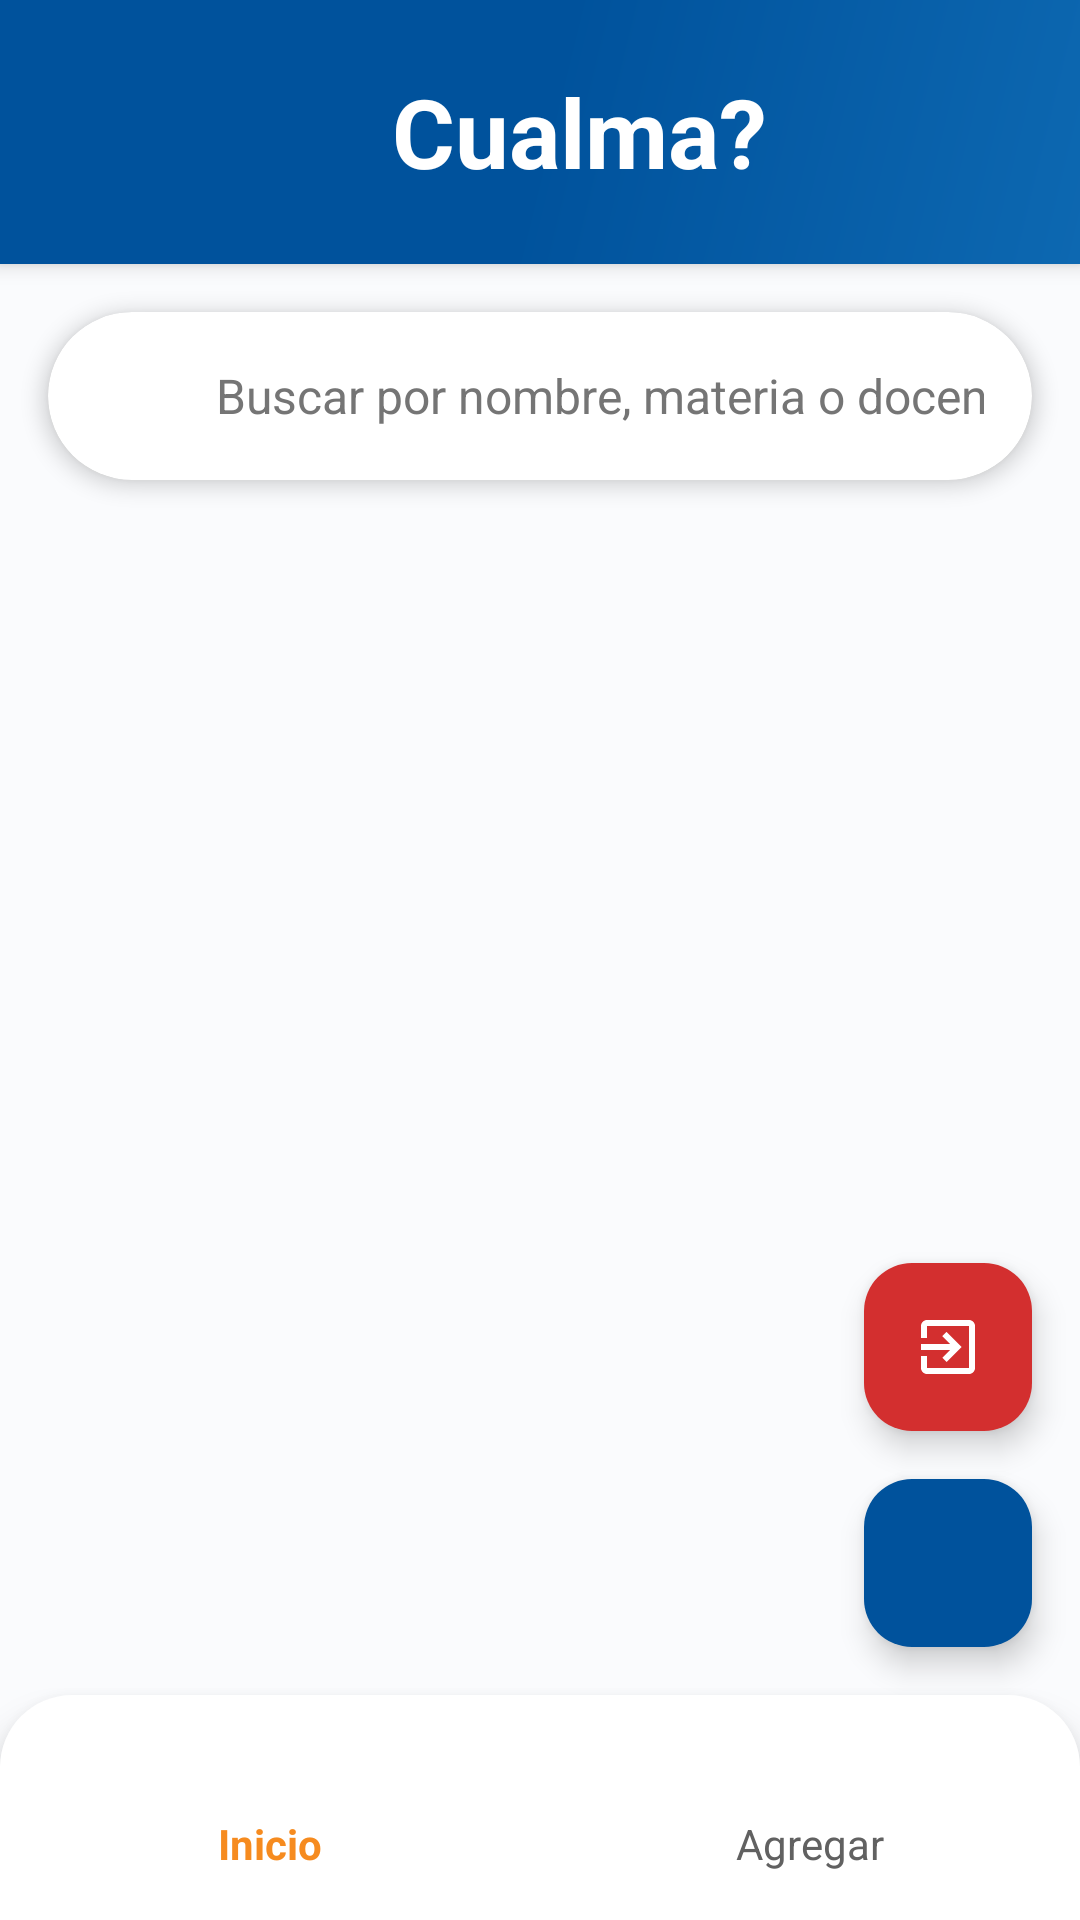

The Android layout XML behind this screen, and the referenced resources:
<!-- AndroidManifest.xml: application theme Theme.Cualma -->
<!-- res/layout/activity_main.xml -->
<?xml version="1.0" encoding="utf-8"?>
<androidx.constraintlayout.widget.ConstraintLayout
    xmlns:android="http://schemas.android.com/apk/res/android"
    xmlns:app="http://schemas.android.com/apk/res-auto"
    android:layout_width="match_parent"
    android:layout_height="match_parent"
    android:id="@+id/main"
    android:background="@color/colorBackground">

    <LinearLayout
        android:id="@+id/headerLayout"
        android:layout_width="0dp"
        android:layout_height="wrap_content"
        android:orientation="horizontal"
        android:gravity="center_vertical"
        android:padding="16dp"
        android:background="@drawable/gradient_background"
        android:elevation="4dp"
        app:layout_constraintEnd_toEndOf="parent"
        app:layout_constraintStart_toStartOf="parent"
        app:layout_constraintTop_toTopOf="parent">

        <ImageView
            android:id="@+id/headerLogoImageView"
            android:layout_width="56dp"
            android:layout_height="56dp"
            android:src="@drawable/ic_logo"
            android:contentDescription="@string/desc_logo" />

        <Space
            android:layout_width="0dp"
            android:layout_height="0dp"
            android:layout_weight="1"
            />

        <TextView
            android:id="@+id/headerTitleTextView"
            android:layout_width="wrap_content"
            android:layout_height="wrap_content"
            android:text="@string/app_name"
            android:textColor="@android:color/white"
            android:textSize="32sp"
            android:textStyle="bold"/>

        <Space
            android:layout_width="0dp"
            android:layout_height="0dp"
            android:layout_weight="1.5"
            />

    </LinearLayout>

    <androidx.cardview.widget.CardView
        android:id="@+id/searchCardView"
        android:layout_width="0dp"
        android:layout_height="wrap_content"
        android:layout_marginHorizontal="16dp"
        android:layout_marginTop="16dp"
        app:cardCornerRadius="28dp"
        app:cardElevation="4dp"
        app:cardBackgroundColor="@color/colorBackgroundSecondary"
        app:layout_constraintEnd_toEndOf="parent"
        app:layout_constraintStart_toStartOf="parent"
        app:layout_constraintTop_toBottomOf="@id/headerLayout">

        <LinearLayout
            android:layout_width="match_parent"
            android:layout_height="56dp"
            android:orientation="horizontal"
            android:gravity="center_vertical">

            <ImageView
                android:id="@+id/searchIconImageView"
                android:layout_width="24dp"
                android:layout_height="24dp"
                android:layout_marginStart="16dp"
                android:src="@drawable/ic_search"
                android:contentDescription="@string/desc_search"
                app:tint="@color/colorSecondaryText" />

            <EditText
                android:id="@+id/searchEditText"
                android:layout_width="0dp"
                android:layout_height="match_parent"
                android:layout_weight="1"
                android:background="@android:color/transparent"
                android:hint="@string/search_hint"
                android:inputType="text"
                android:imeOptions="actionSearch"
                android:paddingHorizontal="16dp"
                android:textColor="@color/colorPrimaryText"
                android:textColorHint="@color/colorSecondaryText"
                android:textSize="16sp" />
        </LinearLayout>
    </androidx.cardview.widget.CardView>

    <ScrollView
        android:id="@+id/studentsScrollView"
        android:layout_width="0dp"
        android:layout_height="0dp"
        android:layout_marginTop="16dp"
        android:fillViewport="true"
        app:layout_constraintBottom_toTopOf="@+id/bottomNavigation"
        app:layout_constraintEnd_toEndOf="parent"
        app:layout_constraintStart_toStartOf="parent"
        app:layout_constraintTop_toBottomOf="@id/searchCardView">

        <LinearLayout
            android:layout_width="match_parent"
            android:layout_height="wrap_content"
            android:orientation="vertical">

            <LinearLayout
                android:id="@+id/studentsContainer"
                android:layout_width="match_parent"
                android:layout_height="wrap_content"
                android:orientation="vertical"
                android:paddingHorizontal="16dp"
                android:paddingBottom="80dp" /> <LinearLayout
            android:id="@+id/emptyStateLayout"
            android:layout_width="match_parent"
            android:layout_height="wrap_content"
            android:layout_gravity="center"
            android:gravity="center"
            android:orientation="vertical"
            android:padding="32dp"
            android:visibility="gone">

            <ImageView
                android:layout_width="120dp"
                android:layout_height="120dp"
                android:src="@drawable/ic_empty_state"
                android:alpha="0.5"
                app:tint="@color/colorSecondaryText" />

            <TextView
                android:layout_width="wrap_content"
                android:layout_height="wrap_content"
                android:layout_marginTop="16dp"
                android:text="@string/no_students"
                android:textColor="@color/colorPrimaryText"
                android:textSize="20sp"
                android:textStyle="bold" />

            <TextView
                android:layout_width="wrap_content"
                android:layout_height="wrap_content"
                android:layout_marginTop="8dp"
                android:text="@string/no_students_subtitle"
                android:textColor="@color/colorSecondaryText"
                android:textSize="14sp"
                android:textAlignment="center" />
        </LinearLayout>
        </LinearLayout>
    </ScrollView>

    <com.google.android.material.floatingactionbutton.FloatingActionButton
        android:id="@+id/exportFab"
        android:layout_width="wrap_content"
        android:layout_height="wrap_content"
        android:layout_marginEnd="16dp"
        android:layout_marginBottom="16dp"
        android:src="@drawable/ic_export"
        android:contentDescription="Exportar base de datos"
        app:backgroundTint="@color/colorSecondary"
        app:tint="@android:color/white"
        app:layout_constraintBottom_toTopOf="@+id/bottomNavigation"
        app:layout_constraintEnd_toEndOf="parent" />

    <com.google.android.material.floatingactionbutton.FloatingActionButton
        android:id="@+id/exit"
        android:layout_width="wrap_content"
        android:layout_height="wrap_content"
        android:layout_marginEnd="16dp"
        android:layout_marginBottom="16dp"
        android:src="@drawable/ic_exit"
        app:backgroundTint="@color/colorError"
        app:tint="@android:color/white"
        app:layout_constraintBottom_toTopOf="@+id/exportFab"
        app:layout_constraintEnd_toEndOf="parent" />

    <LinearLayout
        android:id="@+id/bottomNavigation"
        android:layout_width="0dp"
        android:layout_height="75dp"
        android:background="@drawable/bottom_nav_background"
        android:elevation="8dp"
        android:orientation="horizontal"
        app:layout_constraintBottom_toBottomOf="parent"
        app:layout_constraintEnd_toEndOf="parent"
        app:layout_constraintStart_toStartOf="parent">

        <LinearLayout
            android:id="@+id/homeButton"
            android:layout_width="0dp"
            android:layout_height="match_parent"
            android:layout_weight="1"
            android:gravity="center"
            android:orientation="vertical">

            <ImageView
                android:layout_width="24dp"
                android:layout_height="24dp"
                android:src="@drawable/ic_home"
                app:tint="@color/colorPrimary" />

            <TextView
                android:layout_width="wrap_content"
                android:layout_height="wrap_content"
                android:text="@string/nav_home"
                android:textColor="@color/colorPrimary"
                android:textSize="14sp"
                android:textStyle="bold" />
        </LinearLayout>

        <LinearLayout
            android:id="@+id/addButton"
            android:layout_width="0dp"
            android:layout_height="match_parent"
            android:layout_weight="1"
            android:gravity="center"
            android:orientation="vertical">

            <ImageView
                android:layout_width="24dp"
                android:layout_height="24dp"
                android:src="@drawable/ic_add"
                app:tint="@color/colorMenuText" />

            <TextView
                android:layout_width="wrap_content"
                android:layout_height="wrap_content"
                android:text="@string/nav_add"
                android:textColor="@color/colorMenuText"
                android:textSize="14sp" />
        </LinearLayout>
    </LinearLayout>

</androidx.constraintlayout.widget.ConstraintLayout>
<!-- resources referenced by this layout -->
<resources>
  <color name="colorBackground">#FAFBFD</color>
  <color name="colorBackgroundSecondary">#FFFFFF</color>
  <color name="colorError">#D32F2F</color>
  <color name="colorMenuText">#616161</color>
  <color name="colorPrimary">#F68B1F</color>
  <color name="colorPrimaryText">#212121</color>
  <color name="colorSecondary">#00529C</color>
  <color name="colorSecondaryText">#757575</color>
  <!-- drawable bottom_nav_background (drawable) -->
  <?xml version="1.0" encoding="utf-8"?>
  <shape xmlns:android="http://schemas.android.com/apk/res/android">
      <solid android:color="@color/colorBackgroundSecondary" />
      <corners
          android:topLeftRadius="24dp"
          android:topRightRadius="24dp" />
  </shape>
  <!-- drawable gradient_background (drawable) -->
  <?xml version="1.0" encoding="utf-8"?>
  <shape xmlns:android="http://schemas.android.com/apk/res/android">
      <gradient
          android:angle="135"
          android:startColor="#0D68B1"
          android:centerColor="#00529C"
          android:endColor="#00529C"
          android:type="linear" />
  </shape>
  <!-- drawable ic_empty_state (drawable) -->
  <?xml version="1.0" encoding="utf-8"?>
  <vector xmlns:android="http://schemas.android.com/apk/res/android"
      android:width="24dp"
      android:height="24dp"
      android:viewportWidth="24"
      android:viewportHeight="24">
      <path
          android:fillColor="@android:color/white"
          android:pathData="M20,6h-8l-2,-2H4C2.9,4 2.01,4.9 2.01,6L2,18c0,1.1 0.9,2 2,2h16c1.1,0 2,-0.9 2,-2V8c0,-1.1 -0.9,-2 -2,-2zM20,18H4V8h16V18zM13,10h-2v3H8v2h3v3h2v-3h3v-2h-3z"/>
  </vector>
  <!-- drawable ic_exit (drawable) -->
  <?xml version="1.0" encoding="utf-8"?>
  <vector xmlns:android="http://schemas.android.com/apk/res/android"
      android:width="24dp"
      android:height="24dp"
      android:viewportWidth="24"
      android:viewportHeight="24">
      <path
          android:fillColor="@android:color/white"
          android:pathData="M10.09,15.59L11.5,17l5,-5 -5,-5 -1.41,1.41L12.67,11H3v2h9.67L10.09,15.59z M19,3H5c-1.11,0 -2,0.9 -2,2v4h2V5h14v14H5v-4H3v4c0,1.1 0.89,2 2,2h14c1.1,0 2,-0.9 2,-2V5c0,-1.1 -0.9,-2 -2,-2z"/>
  </vector>
  <string name="app_name">Cualma?</string>
  <string name="desc_logo">Logo Cualma?</string>
  <string name="desc_search">Buscar</string>
  <string name="nav_add">Agregar</string>
  <string name="nav_home">Inicio</string>
  <string name="no_students">No hay estudiantes registrados</string>
  <string name="no_students_subtitle">Presiona + para agregar un estudiante</string>
  <string name="search_hint">Buscar por nombre, materia o docente...</string>
  <style name="Theme.Cualma" parent="Base.Theme.Cualma" />
  <style name="Base.Theme.Cualma" parent="Theme.Material3.DayNight.NoActionBar">
          
          
      </style>
</resources>
